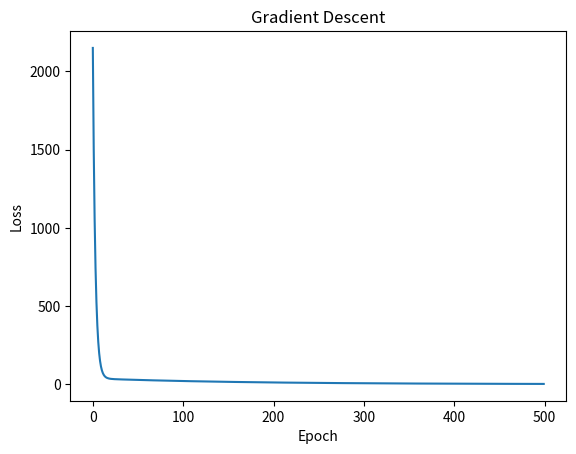

This figure's Python source:
import numpy as np

import matplotlib.pyplot as plt

#step 1 make a array for learning
x= np.array([1,2,3,4],dtype=float)

y=np.array([30,40,50,60],dtype=float)

print(x)
print(y)

# step 2 make intial guess aka m=0, c=0

m=0.0
c=0.0

#learning rate aka how big of a step i should take

learning_rate=0.01

losses = []

for epoch in range(500):

    predictions=m*x +c
    print(predictions)

    # now comes the error 
    error=y-predictions
    print(error)

    # now the loss function aka mse

    loss= np.mean(error**2)
    print(loss)
    losses.append(loss)
    #now dm, dc, and m 

    dm= -2 * np.mean(x*error)

    #dc is just differentiating Loss function ie (y-(mx+c))^2
    # which makes dc as = 2(y-y^)

    dc= -2* np.mean(error)

    #now we update the values

    m=m-learning_rate *dm
    c=c-learning_rate *dc

    print(
    f"Epoch {epoch}: "
    f"Loss={loss:.2f}, "
    f"m={m:.4f}, "
    f"c={c:.4f}"
    )

plt.plot(losses)

plt.xlabel("Epoch")

plt.ylabel("Loss")

plt.title("Gradient Descent")

plt.show()
